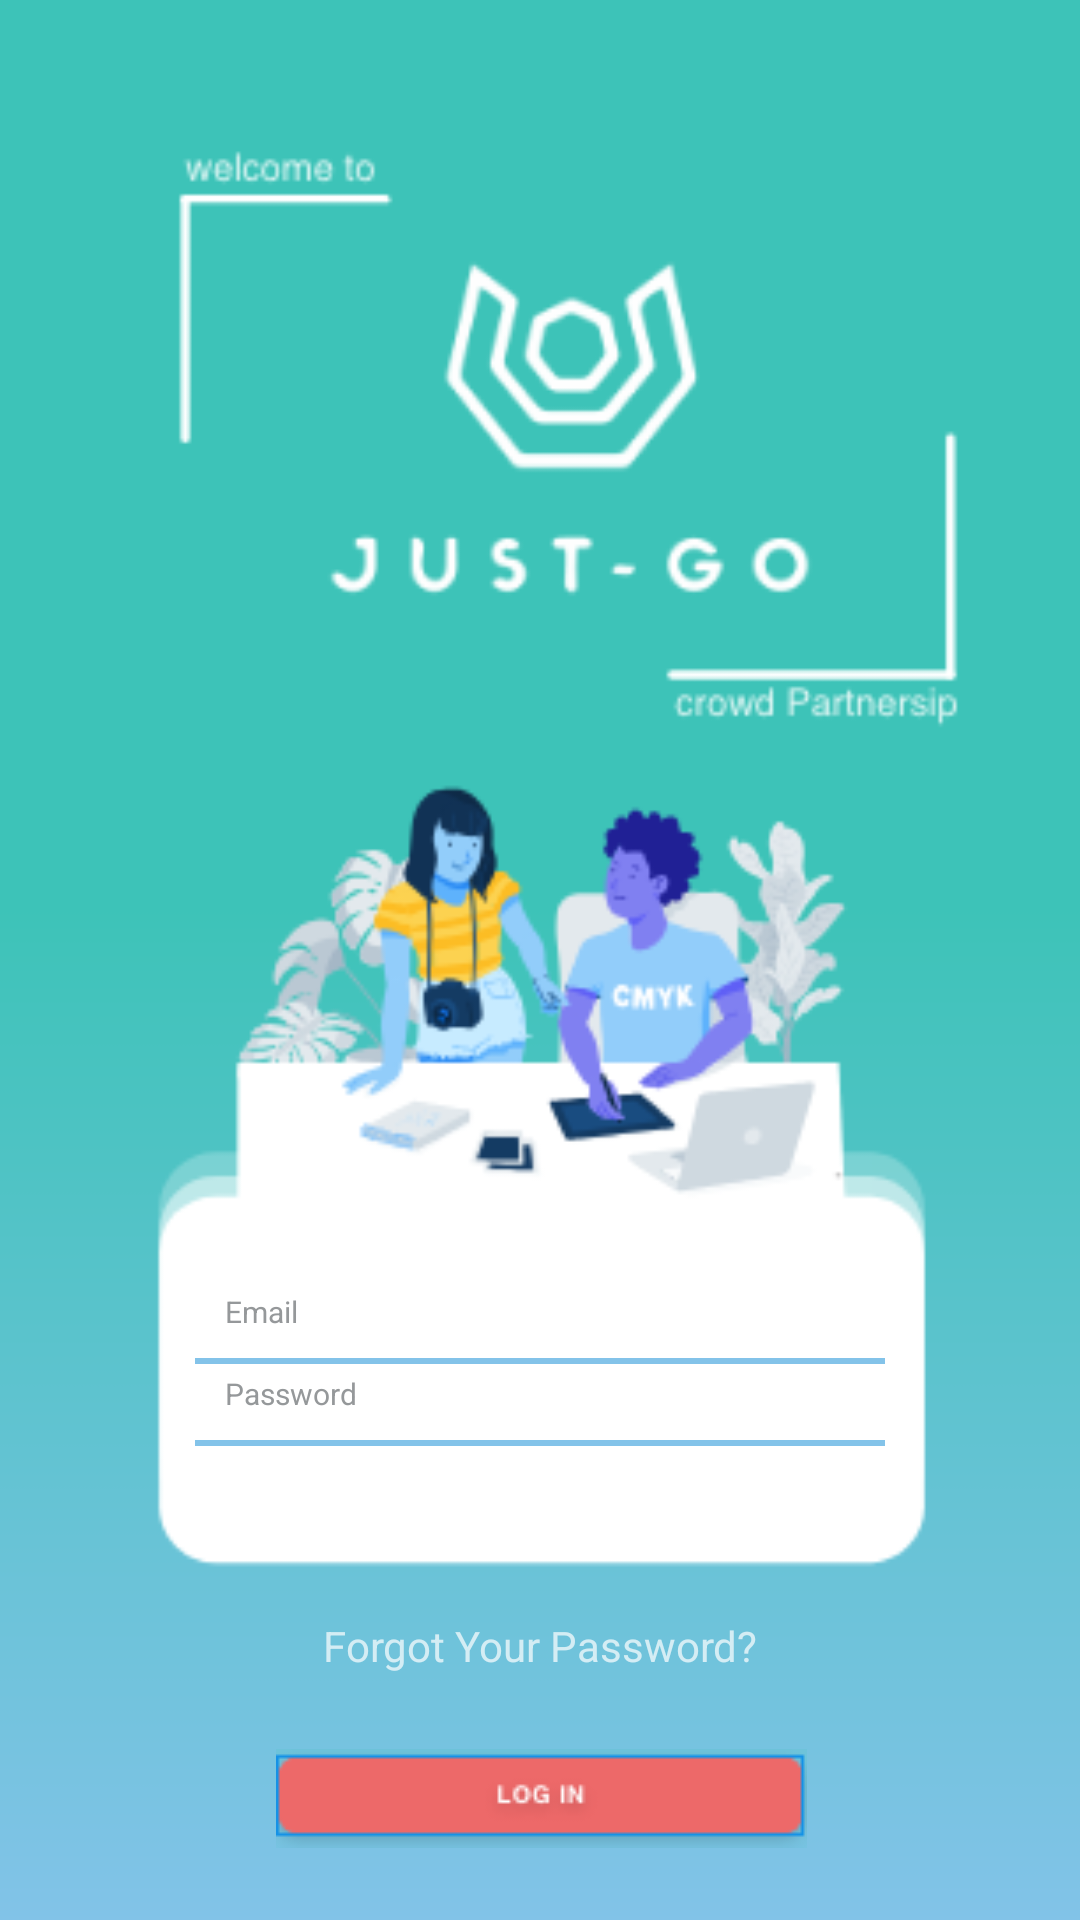

This screen was rendered from an Android layout file. Write that file and the resources it references.
<!-- AndroidManifest.xml: application theme Theme.AppCompat.NoActionBar -->
<!-- res/layout/activity_login.xml -->
<?xml version="1.0" encoding="utf-8"?>
<android.support.constraint.ConstraintLayout xmlns:android="http://schemas.android.com/apk/res/android"
    xmlns:app="http://schemas.android.com/apk/res-auto"
    xmlns:tools="http://schemas.android.com/tools"
    android:layout_width="match_parent"
    android:layout_height="match_parent"
    android:background="@drawable/bg_login"
    tools:context=".LoginActivity">

    <EditText
        android:id="@+id/edemail1"

        android:layout_width="230dp"
        android:layout_height="55dp"
        android:layout_marginBottom="75dp"
        android:layout_marginTop="410dp"
        android:background="@drawable/custom_ed"
        android:ems="10"
        android:hint="Email"
        android:inputType="textEmailAddress"
        android:textColor="#000"
        android:textColorHint="#95989A"
        android:textSize="10dp"
        app:layout_constraintBottom_toTopOf="@+id/textView2"
        app:layout_constraintEnd_toEndOf="parent"
        app:layout_constraintStart_toStartOf="parent"
        app:layout_constraintTop_toTopOf="parent" />

    <EditText
        android:id="@+id/edpassword2"
        android:layout_width="230dp"
        android:layout_height="55dp"
        android:layout_marginBottom="80dp"
        android:layout_marginEnd="65dp"
        android:layout_marginLeft="65dp"
        android:layout_marginRight="65dp"
        android:layout_marginStart="65dp"
        android:background="@drawable/custom_ed"
        android:ems="10"
        android:hint="Password"
        android:inputType="textPassword"
        android:textColorHint="#95989A"
        android:textSize="10dp"
        app:layout_constraintBottom_toBottomOf="@+id/edemail1"
        app:layout_constraintEnd_toEndOf="parent"
        app:layout_constraintStart_toStartOf="parent"
        app:layout_constraintTop_toBottomOf="@+id/edemail1" />

    <TextView
        android:id="@+id/textView2"
        android:layout_width="wrap_content"
        android:layout_height="wrap_content"
        android:layout_marginBottom="35dp"
        android:text="Forgot Your Password?"
        app:layout_constraintBottom_toBottomOf="parent"
        app:layout_constraintEnd_toEndOf="@+id/edpassword2"
        app:layout_constraintStart_toStartOf="@+id/edpassword2"
        app:layout_constraintTop_toBottomOf="@+id/edpassword2" />

    <ImageView
        android:id="@+id/imageView2"
        android:layout_width="wrap_content"
        android:layout_height="wrap_content"
        android:layout_marginBottom="24dp"
        app:layout_constraintBottom_toBottomOf="parent"
        app:layout_constraintEnd_toEndOf="parent"
        app:layout_constraintHorizontal_bias="0.502"
        app:layout_constraintStart_toStartOf="parent"
        app:srcCompat="@drawable/btnlogin2" />


</android.support.constraint.ConstraintLayout>
<!-- resources referenced by this layout -->
<resources>
  <!-- drawable bg_login: png bitmap (drawable, 45819 bytes) -->
  <!-- drawable btnlogin2: png bitmap (drawable, 8299 bytes) -->
  <!-- drawable custom_ed (drawable) -->
  <?xml version="1.0" encoding="utf-8"?>
  <selector xmlns:android="http://schemas.android.com/apk/res/android">
      <item android:state_enabled="true"><layer-list>
          <item android:bottom="10dp" android:left="-10dp" android:right="-10dp" android:top="-10dp"><shape android:shape="rectangle">
              <gradient android:angle="270" android:endColor="@null" android:startColor="@null" />
  
              <stroke android:width="2dp" android:color="#83c3e9" />
  
              <corners android:radius="5dp" />
  
              <padding android:bottom="10dp" android:left="10dp" android:right="10dp" android:top="10dp" />
          </shape></item>
      </layer-list></item>
  
  </selector>
</resources>
